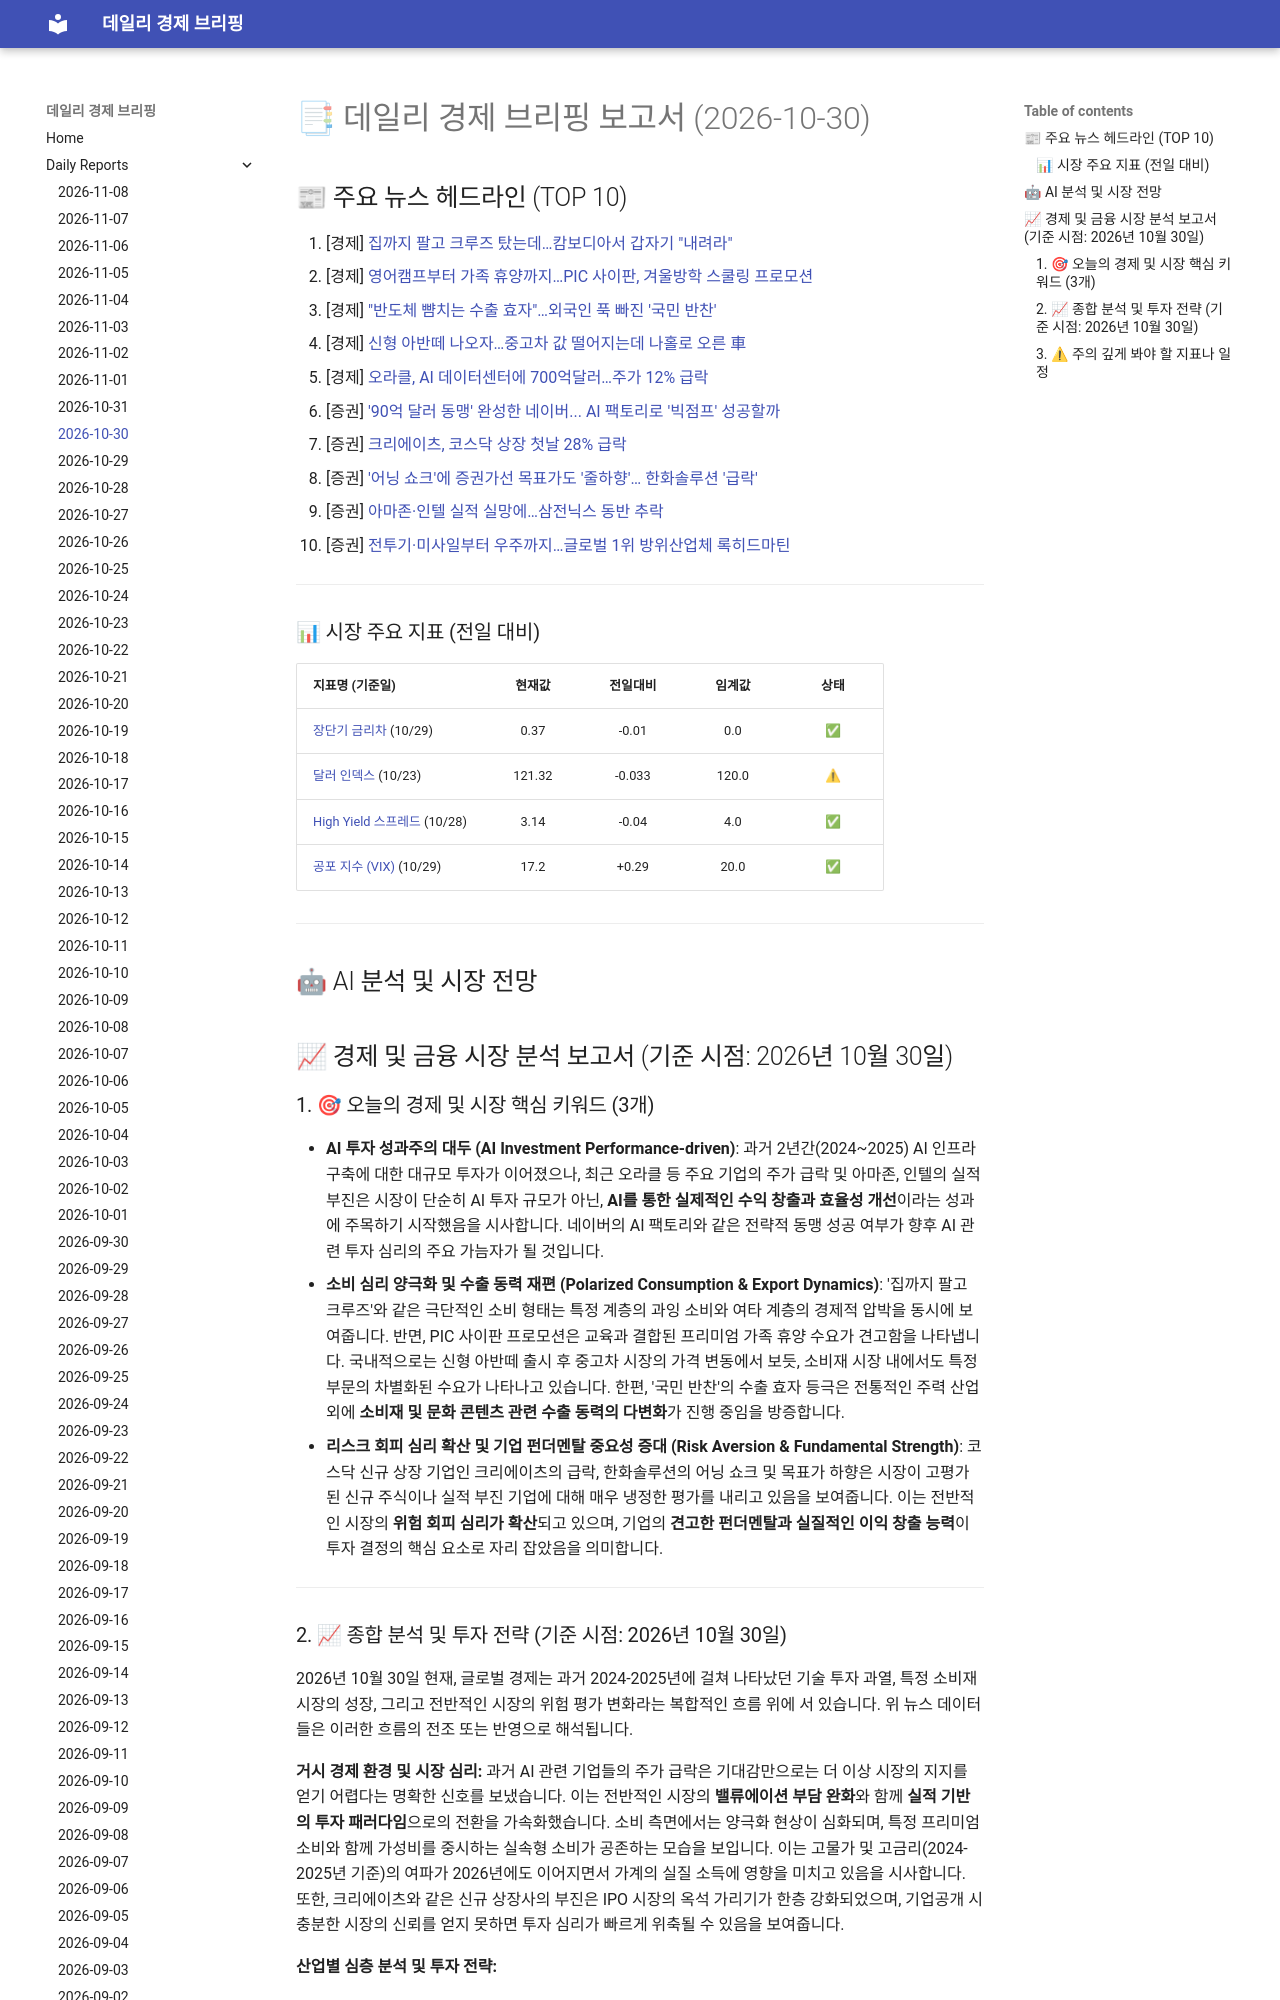

repository: 4610162/daily_news · page: reports/2026-10-30/index.html · generator: mkdocs

# 📑 데일리 경제 브리핑 보고서 (2026-10-30)

## 📰 주요 뉴스 헤드라인 (TOP 10)
1. [경제] [집까지 팔고 크루즈 탔는데…캄보디아서 갑자기 "내려라"](https://www.hankyung.com/article/202610305252i)
2. [경제] [영어캠프부터 가족 휴양까지…PIC 사이판, 겨울방학 스쿨링 프로모션](https://www.hankyung.com/article/202610305140g)
3. [경제] ["반도체 뺨치는 수출 효자"…외국인 푹 빠진 '국민 반찬'](https://www.hankyung.com/article/202610305058g)
4. [경제] [신형 아반떼 나오자…중고차 값 떨어지는데 나홀로 오른 車](https://www.hankyung.com/article/202610304903g)
5. [경제] [오라클, AI 데이터센터에 700억달러…주가 12% 급락](https://www.hankyung.com/article/202610305084i)
6. [증권] ['90억 달러 동맹' 완성한 네이버... AI 팩토리로 '빅점프' 성공할까](https://www.hankyung.com/article/202610305262i)
7. [증권] [크리에이츠, 코스닥 상장 첫날 28% 급락](https://www.hankyung.com/article/2026103052816)
8. [증권] ['어닝 쇼크'에 증권가선 목표가도 '줄하향'… 한화솔루션 '급락'](https://www.hankyung.com/article/2026103053186)
9. [증권] [아마존·인텔 실적 실망에…삼전닉스 동반 추락](https://www.hankyung.com/article/2026103053096)
10. [증권] [전투기·미사일부터 우주까지…글로벌 1위 방위산업체 록히드마틴](https://www.hankyung.com/article/202610304871i)

---

### 📊 시장 주요 지표 (전일 대비)
| 지표명 (기준일) | 현재값 | 전일대비 | 임계값 | 상태 |
| :--- | :---: | :---: | :---: | :---: |
| [장단기 금리차](https://fred.stlouisfed.org/series/T10Y2Y) (10/29) | 0.37 | -0.01 | 0.0 | ✅ |
| [달러 인덱스](https://fred.stlouisfed.org/series/DTWEXBGS) (10/23) | 121.32 | -0.033 | 120.0 | ⚠ |
| [High Yield 스프레드](https://fred.stlouisfed.org/series/BAMLH0A0HYM2) (10/28) | 3.14 | -0.04 | 4.0 | ✅ |
| [공포 지수 (VIX)](https://finance.yahoo.com/quote/%5EVIX) (10/29) | 17.2 | +0.29 | 20.0 | ✅ |



---

## 🤖 AI 분석 및 시장 전망
## 📈 경제 및 금융 시장 분석 보고서 (기준 시점: 2026년 10월 30일)
